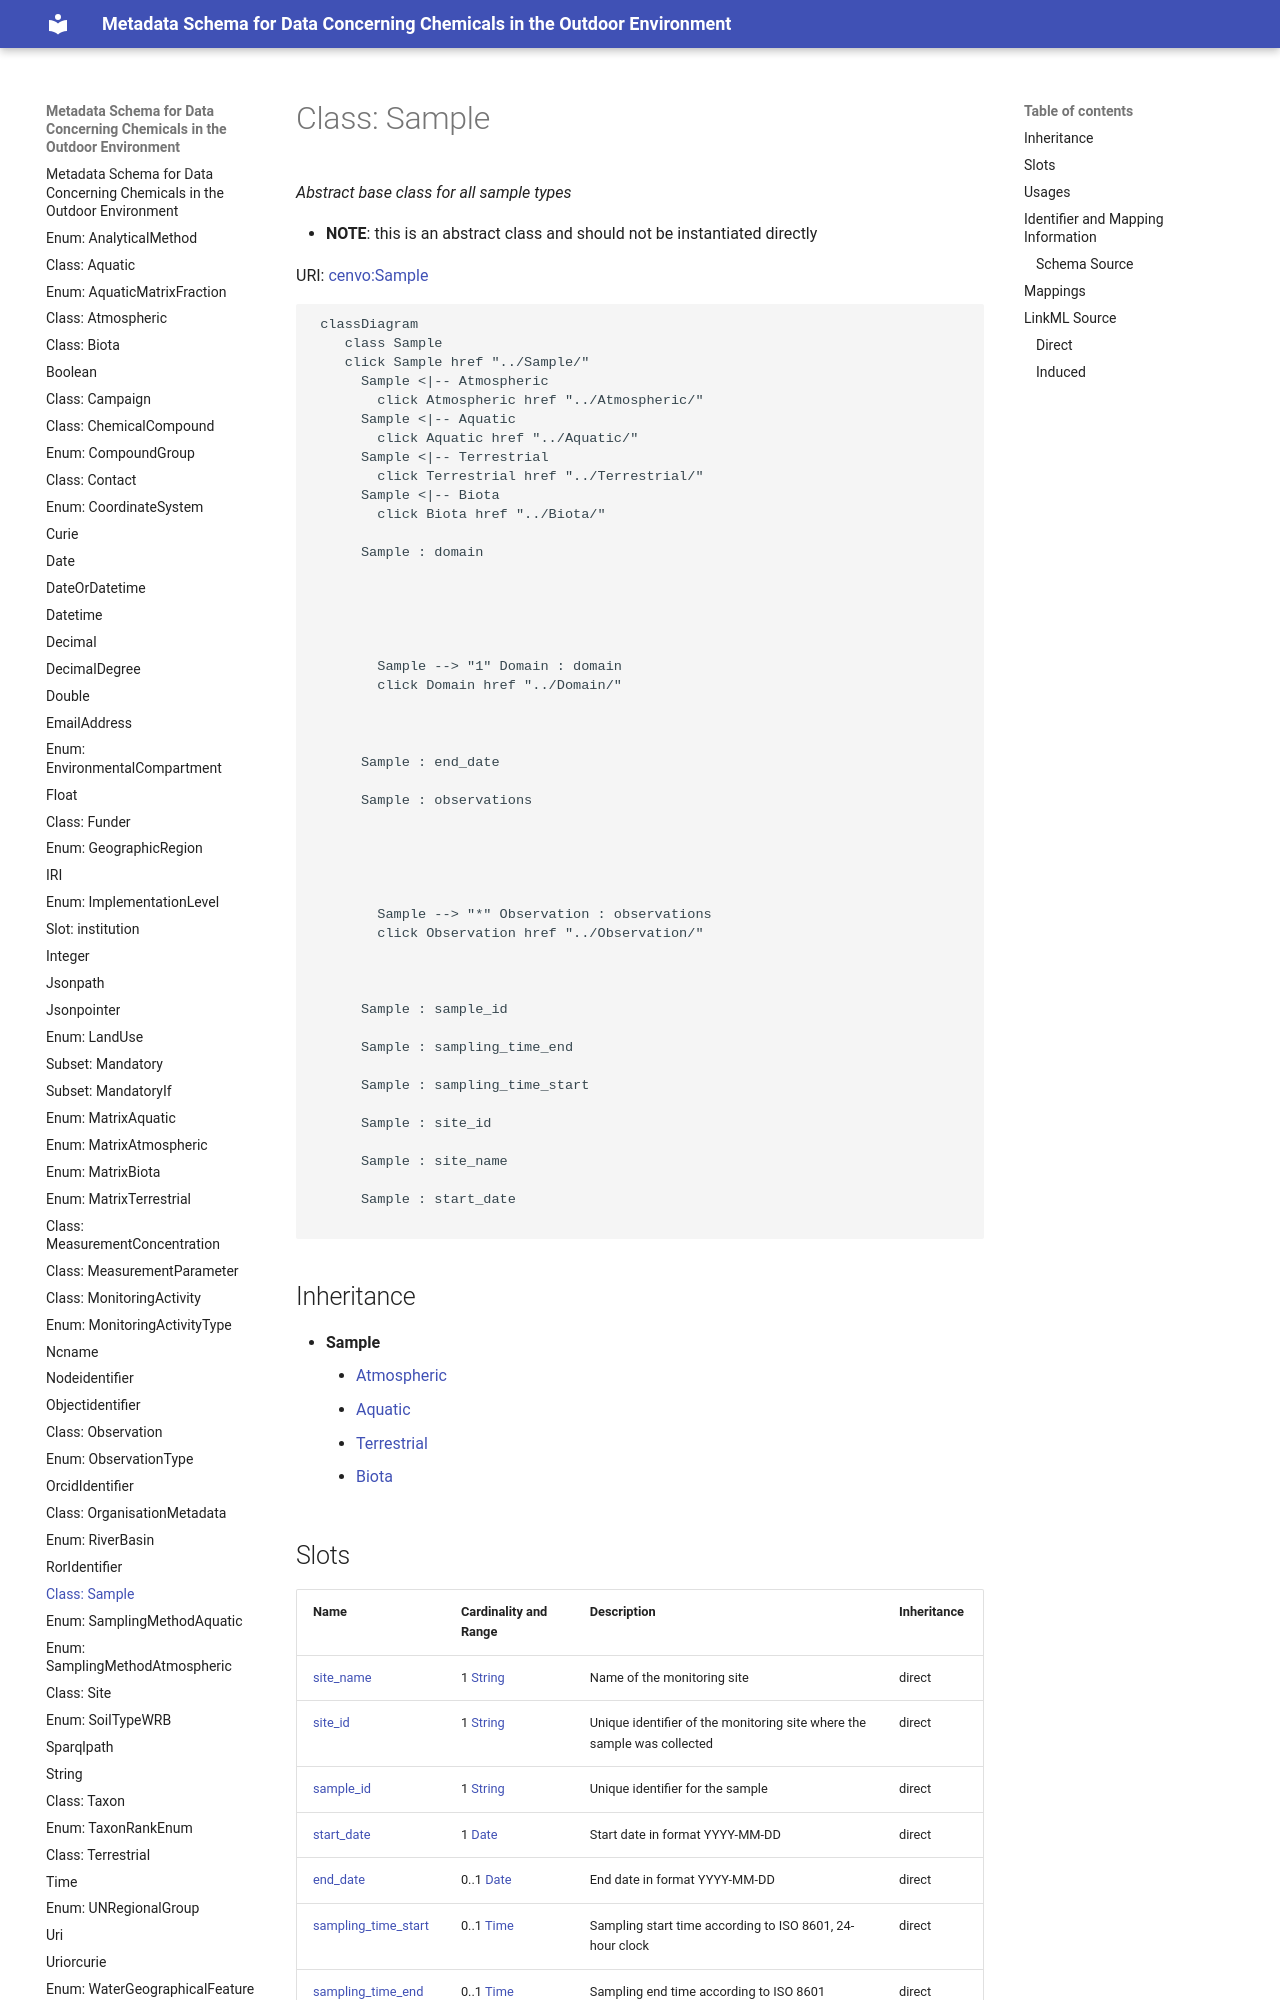

repository: eu-parc/schema_chemicalsOutdoorEnvironment · page: Sample/index.html · generator: mkdocs




```mermaid
 classDiagram
    class Sample
    click Sample href "../Sample"
      Sample <|-- Atmospheric
        click Atmospheric href "../Atmospheric"
      Sample <|-- Aquatic
        click Aquatic href "../Aquatic"
      Sample <|-- Terrestrial
        click Terrestrial href "../Terrestrial"
      Sample <|-- Biota
        click Biota href "../Biota"
      
      Sample : domain
